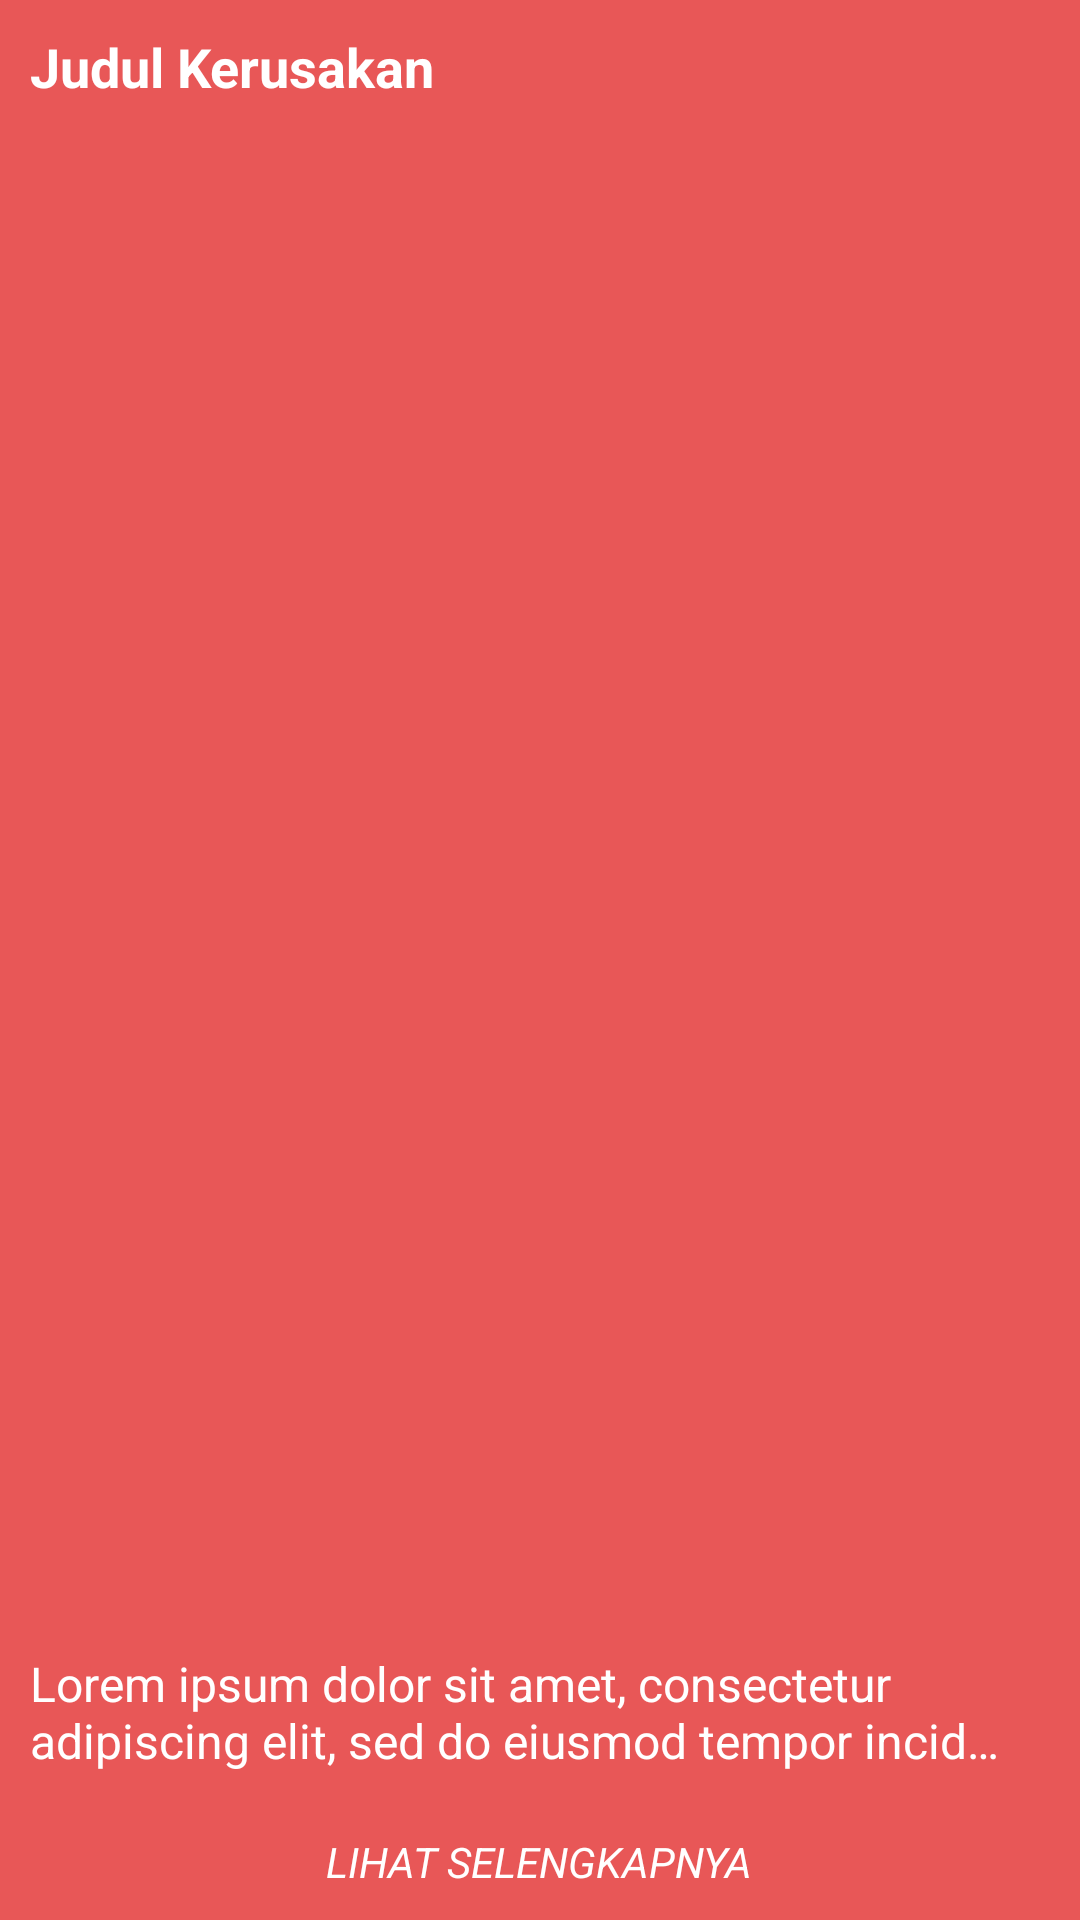

Layout XML and referenced resources for this Android screen:
<!-- AndroidManifest.xml: application theme Theme.Apk_sispakenmatic -->
<!-- res/layout/listitem_informkerusakan.xml -->
<?xml version="1.0" encoding="utf-8"?>
<LinearLayout xmlns:android="http://schemas.android.com/apk/res/android"
    android:layout_width="match_parent"
    android:layout_height="wrap_content"
    android:elevation="10dp"
    android:layout_margin="4dp"
    android:background="@color/red_white"
    android:orientation="vertical"
    android:padding="10dp">

    <TextView
        android:id="@+id/judul_Informasikerusakan"
        android:layout_width="match_parent"
        android:layout_height="0dp"
        android:layout_marginBottom="10dp"
        android:layout_weight="1"
        android:text="Judul Kerusakan"
        android:textColor="@color/white"
        android:textSize="18sp"
        android:textStyle="bold" />

    <TextView
        android:id="@+id/deskripsi_Informasikerusakan"
        android:layout_width="match_parent"
        android:layout_height="wrap_content"
        android:layout_marginEnd="16sp"
        android:layout_marginBottom="20dp"
        android:ellipsize="end"
        android:maxLines="2"
        android:text="@string/lorem_ipsum"
        android:textColor="@color/white"
        android:textSize="16sp" />

    <TextView
        android:id="@+id/btn_detail_informkerusakan"
        android:layout_width="wrap_content"
        android:layout_height="wrap_content"
        android:layout_gravity="center"
        android:textSize="14sp"
        android:textStyle="italic"
        android:text="LIHAT SELENGKAPNYA"
        android:textColor="@color/white" />
</LinearLayout>
<!-- resources referenced by this layout -->
<resources>
  <color name="red_white">#E85757</color>
  <color name="white">#FFFFFFFF</color>
  <string name="lorem_ipsum">Lorem ipsum dolor sit amet, consectetur adipiscing elit, sed do eiusmod tempor incididunt ut labore et dolore magna aliqua. Risus sed vulputate odio ut enim blandit volutpat maecenas volutpat. Feugiat nibh sed pulvinar proin gravida. Consequat nisl vel pretium lectus. Elementum nisi quis eleifend quam adipiscing vitae proin. Pretium lectus quam id leo in vitae turpis massa. Ultrices sagittis orci a scelerisque purus. Diam donec adipiscing tristique risus nec feugiat in fermentum. Adipiscing tristique risus nec feugiat in. Est velit egestas dui id. Cras ornare arcu dui vivamus arcu felis. Sem et tortor consequat id porta nibh venenatis. Massa vitae tortor condimentum lacinia quis.</string>
  <style name="Theme.Apk_sispakenmatic" parent="Base.Theme.Apk_sispakenmatic" />
  <style name="Base.Theme.Apk_sispakenmatic" parent="Theme.Material3.Light.NoActionBar">
          
          
      </style>
</resources>
